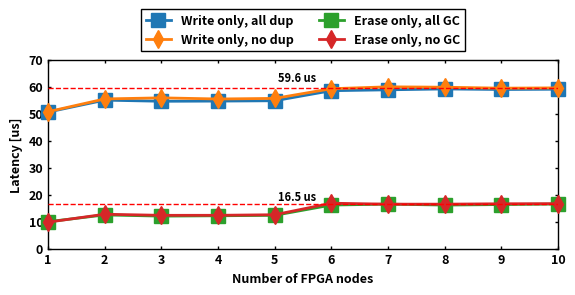

The matplotlib source for this figure:
import matplotlib.pyplot as plt
import matplotlib.ticker as ticker
import numpy as np
import os

plt.rcParams.update({
  'font.size'        : 9, 
  'font.weight'      : 'bold', 
  'figure.facecolor' : 'w',
  'figure.dpi'       : 500,
  'figure.figsize'   : (6,3),
  # basic properties
  'axes.linewidth'   : 1,
  'xtick.top'        : True,
  'xtick.direction'  : 'in',
  'xtick.major.size' : '2',
  'xtick.major.width': '1',
  'ytick.right'      : True,
  'ytick.direction'  : 'in',
  'ytick.major.size' : '2',
  'ytick.major.width': '1', 
  'axes.grid'        : False,
  'grid.linewidth'   : '1',
  'legend.fancybox'  : False,
  'legend.framealpha': 1,
  'legend.edgecolor' : 'black',
  # case dependent
  'axes.autolimit_mode': 'round_numbers', # 'data' or 'round_numbers'
  'lines.linewidth'  : 1,
  'lines.markersize' : 6,
})

# Placeholder data
cases = ['Write only, all dup', 'Write only, no dup', 'Erase only, all GC', 'Erase only, no GC']
node_lst = [idx for idx in range(1, 11)]

condition_1 = [
25398.0,
29819.0,
29399.86666666667,
29468.425,
29592.52,
33318.56666666667,
33640.4,
33966.8875,
33760.12222222222,
 33862.28,
]

condition_2 = [
25533.5,
30264.75,
30669.066666666666,
30246.75,
30461.920000000002,
34054.700000000004,
34750.62857142858,
34605.3,
34249.21111111111,
 34363.009999999995,
]

condition_3 = [
9952.0,
12467.35,
12021.133333333333,
12153.175,
12318.560000000001,
16126.6,
16462.27142857143,
16119.0625,
16310.255555555554,
 16501.769999999997,
]

condition_4 = [
9785.25,
12724.15,
12313.966666666667,
12325.9,
12538.76,
16802.966666666667,
16448.314285714285,
16450.7,
16599.555555555555,
 16636.45,
]

compression_latency = 25.16 #us

throughput_1 = [(condition_1[idx]/1000 + compression_latency) for idx in range(len(condition_1))]
throughput_2 = [(condition_2[idx]/1000 + compression_latency) for idx in range(len(condition_2))]
throughput_3 = [(condition_3[idx]/1000) for idx in range(len(condition_3))]
throughput_4 = [(condition_4[idx]/1000) for idx in range(len(condition_4))]
# Number of cases
n_cases = len(cases)

# Creating the bar plot
fig, ax = plt.subplots()

# line1, = plt.plot(node_lst, throughput_1, label=cases[0], marker='o', zorder=3, color = '#1f77b4',)
# line2, = plt.plot(node_lst, throughput_2, label=cases[1], marker='x', zorder=3, color = '#1f77b4',)
# line3, = plt.plot(node_lst, throughput_3, label=cases[2], marker='+', zorder=3, color = '#ff7f0e',)
# line4, = plt.plot(node_lst, throughput_4, label=cases[3], marker='v', zorder=3, color = '#ff7f0e',)
# line5, = plt.plot(node_lst, throughput_5, label=cases[4], marker='^', zorder=3, color = '#2ca02c',)

line1, = plt.plot(node_lst, throughput_1, label=cases[0], marker='s', markersize = 10, zorder=3, linewidth = 2)
line2, = plt.plot(node_lst, throughput_2, label=cases[1], marker='d', markersize = 9, zorder=3, linewidth = 2)
line3, = plt.plot(node_lst, throughput_3, label=cases[2], marker='s', markersize = 10, zorder=3, linewidth = 2)
line4, = plt.plot(node_lst, throughput_4, label=cases[3], marker='d', markersize = 9, zorder=3, linewidth = 2)

line1.set_clip_on(False)
line2.set_clip_on(False)
line3.set_clip_on(False)
line4.set_clip_on(False)

# line for 12.7
plt.axhline(y = 16.5, color = 'r', linestyle = 'dashed', linewidth = 1, zorder = 5)
plt.text(5.4, 16.5*1.02, f"16.5 us", fontsize = 8, rotation=0, rotation_mode='anchor', weight = 'bold', ha = 'center', va = 'bottom')

plt.axhline(y = 59.6, color = 'r', linestyle = 'dashed', linewidth = 1, zorder = 5)
plt.text(5.4, 59.6*1.02, f"59.6 us", fontsize = 8, rotation=0, rotation_mode='anchor', weight = 'bold', ha = 'center', va = 'bottom')

# Adding labels and title
ax.set_xlabel('Number of FPGA nodes', fontsize = 9, weight = 'bold')
ax.set_ylabel('Latency [us]', fontsize = 9, weight = 'bold')
ax.set_xticks(node_lst)
# ax.tick_params(axis='x', which='both', length=0, width=0)  # Adjust length and width as needed
# ax.set_xticklabels(cases)

legend = plt.legend()
ax.legend(loc='upper center', bbox_to_anchor=(0.5, 1.3), ncol=2)
legend.get_frame().set_linewidth(1)
# legend.get_frame().set_edgecolor("b")

# plt.xlim([0 + (bar_dist + bar_width) / 2 - bar_width - 0.2, n_cases - 1 + (bar_dist + bar_width) / 2 + bar_width + 0.2])
plt.xlim([1, 10])
# plt.ylim([0, 40])
# ax.yaxis.set_major_locator(ticker.MultipleLocator(2))
# ax.yaxis.set_minor_locator(ticker.MultipleLocator(0.5))

# Adjusting the layout
plt.subplots_adjust(left=0.1, right=0.95, top=0.8, bottom=0.17)
# Alternatively
# plt.tight_layout()

# Function to save the plot in a given directory in both PNG and PDF formats
def save_plot(directory, filename):
    # Create the directory if it doesn't exist
    os.makedirs(directory, exist_ok=True)
    plt.savefig(f"{directory}/{filename}.png")
    plt.savefig(f"{directory}/{filename}.pdf")

# Example usage (replace 'your_directory_path' with the actual path)
save_plot('./section3', 'plot2_latency_node_line_full')
